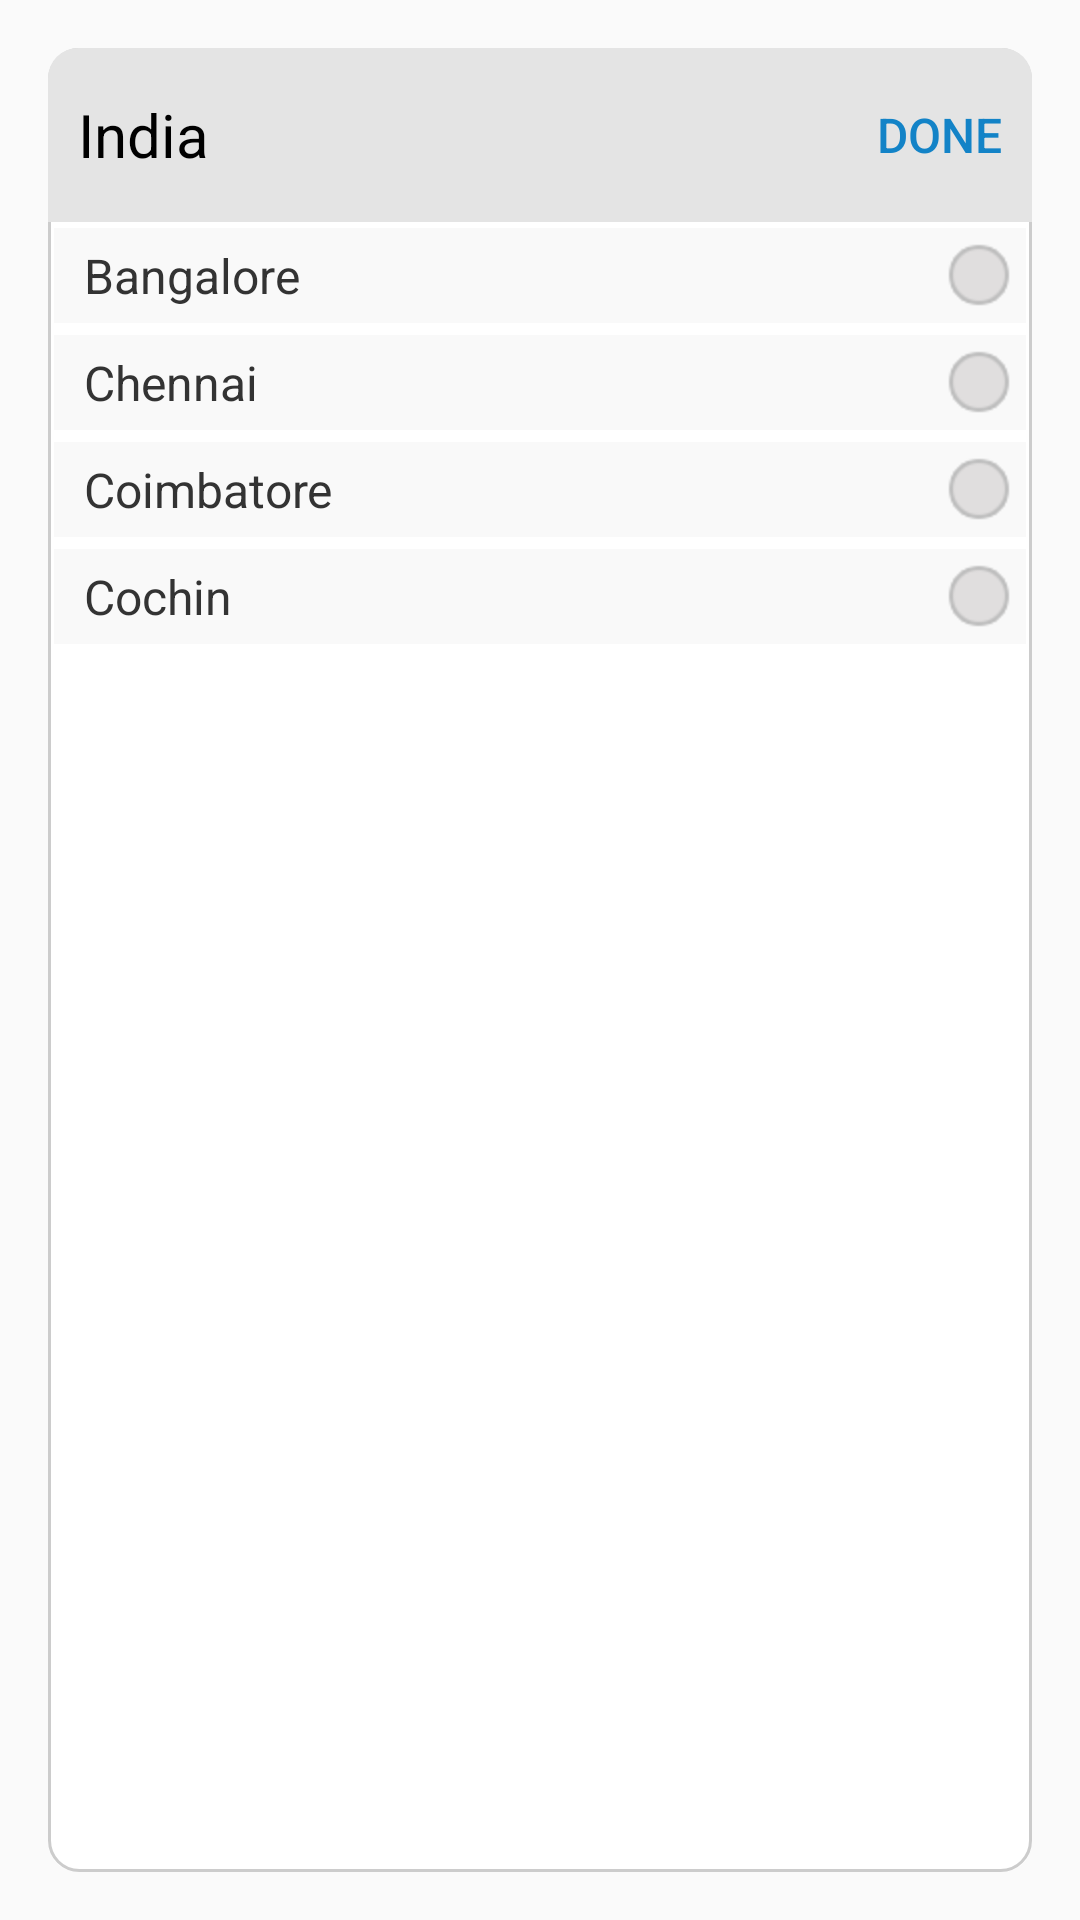

The Android layout XML behind this screen, and the referenced resources:
<!-- AndroidManifest.xml: application theme AppTheme -->
<!-- res/layout/fragment_select_india_loc.xml -->
<?xml version="1.0" encoding="utf-8"?>
<LinearLayout xmlns:android="http://schemas.android.com/apk/res/android"
    android:layout_width="match_parent"
    android:layout_height="match_parent"
    android:background="@drawable/dialog_background_inset"
    android:gravity="center_vertical|center_horizontal"
    android:orientation="vertical">


    <LinearLayout
        android:layout_width="match_parent"
        android:layout_height="match_parent"
        android:background="@drawable/theme_frame_border_c1"
        android:minWidth="300dp"
        android:orientation="vertical"
        android:weightSum="1">


        <LinearLayout
            android:layout_width="match_parent"
            android:layout_height="wrap_content"
            android:background="@drawable/theme_frame_border_c2"
            android:gravity="center_vertical"
            android:orientation="horizontal"
            android:padding="@dimen/normal_margin"
            android:weightSum="1">

            <TextView
                android:id="@+id/textView"
                android:layout_width="wrap_content"
                android:layout_height="wrap_content"
                android:layout_marginLeft="@dimen/normal_margin"
                android:layout_weight="1"
                android:text="@string/india"
                android:textColor="@android:color/black"
                android:textSize="@dimen/xlar_text_size" />

            <Button
                android:id="@+id/btn_done"
                style="@android:style/Holo.Light.ButtonBar"
                android:layout_width="wrap_content"
                android:layout_height="wrap_content"
                android:background="@drawable/theme_button_square2"
                android:gravity="right|center_vertical"
                android:paddingEnd="@dimen/normal_margin"
                android:paddingRight="@dimen/normal_margin"
                android:text="@string/Done"
                android:textColor="@color/colorPrimary"
                android:textSize="@dimen/nor_text_size" />

        </LinearLayout>


        <LinearLayout
            android:layout_width="match_parent"
            android:layout_height="0dp"
            android:layout_marginBottom="@dimen/component_margin"
            android:layout_weight="1"
            android:orientation="vertical">

            <LinearLayout
                android:layout_width="match_parent"
                android:layout_height="wrap_content"
                android:layout_margin="@dimen/space_margin"
                android:background="@color/grey_header"
                android:gravity="center_vertical"
                android:orientation="horizontal"
                android:padding="@dimen/normal_margin">

                <TextView
                    android:layout_width="wrap_content"
                    android:layout_height="wrap_content"
                    android:layout_gravity="center_vertical"
                    android:layout_weight="1"
                    android:paddingLeft="@dimen/normal_margin"
                    android:text="@string/Bangalore"
                    android:textColor="@color/grey_dark"
                    android:textSize="@dimen/nor_text_size" />

                <RadioButton
                    android:id="@+id/rbBangalore"
                    android:layout_width="wrap_content"
                    android:layout_height="wrap_content"
                    android:background="@drawable/radio_button_style1"
                    android:button="@android:color/transparent" />
            </LinearLayout>

            <LinearLayout
                android:layout_width="match_parent"
                android:layout_height="wrap_content"
                android:layout_margin="@dimen/space_margin"
                android:background="@color/grey_header"
                android:gravity="center_vertical"
                android:orientation="horizontal"
                android:padding="@dimen/normal_margin">

                <TextView
                    android:layout_width="wrap_content"
                    android:layout_height="wrap_content"
                    android:layout_gravity="center_vertical"
                    android:layout_weight="1"
                    android:paddingLeft="@dimen/normal_margin"
                    android:text="@string/Chennai"
                    android:textColor="@color/grey_dark"
                    android:textSize="@dimen/nor_text_size" />

                <RadioButton
                    android:id="@+id/rbChennai"
                    android:layout_width="wrap_content"
                    android:layout_height="wrap_content"
                    android:background="@drawable/radio_button_style1"
                    android:button="@android:color/transparent" />
            </LinearLayout>


            <LinearLayout
                android:layout_width="match_parent"
                android:layout_height="wrap_content"
                android:layout_margin="@dimen/space_margin"
                android:background="@color/grey_header"
                android:gravity="center_vertical"
                android:orientation="horizontal"
                android:padding="@dimen/normal_margin">

                <TextView
                    android:layout_width="wrap_content"
                    android:layout_height="wrap_content"
                    android:layout_gravity="center_vertical"
                    android:layout_weight="1"
                    android:paddingLeft="@dimen/normal_margin"
                    android:text="@string/Coimbatore"
                    android:textColor="@color/grey_dark"
                    android:textSize="@dimen/nor_text_size" />

                <RadioButton
                    android:id="@+id/rbCoimbatore"
                    android:layout_width="wrap_content"
                    android:layout_height="wrap_content"
                    android:background="@drawable/radio_button_style1"
                    android:button="@android:color/transparent" />
            </LinearLayout>

            <LinearLayout
                android:layout_width="match_parent"
                android:layout_height="wrap_content"
                android:layout_margin="@dimen/space_margin"
                android:background="@color/grey_header"
                android:gravity="center_vertical"
                android:orientation="horizontal"
                android:padding="@dimen/normal_margin">

                <TextView
                    android:layout_width="wrap_content"
                    android:layout_height="wrap_content"
                    android:layout_gravity="center_vertical"
                    android:layout_weight="1"
                    android:paddingLeft="@dimen/normal_margin"
                    android:text="@string/Cochin"
                    android:textColor="@color/grey_dark"
                    android:textSize="@dimen/nor_text_size" />

                <RadioButton
                    android:id="@+id/rbCochin"
                    android:layout_width="wrap_content"
                    android:layout_height="wrap_content"
                    android:background="@drawable/radio_button_style1"
                    android:button="@android:color/transparent" />
            </LinearLayout>

        </LinearLayout>

    </LinearLayout>

</LinearLayout>
<!-- resources referenced by this layout -->
<resources>
  <color name="colorPrimary">#1383c7</color>
  <color name="grey_dark">#333333</color>
  <color name="grey_header">#f9f9f9</color>
  <dimen name="component_margin">6dp</dimen>
  <dimen name="nor_text_size">16sp</dimen>
  <dimen name="normal_margin">5dp</dimen>
  <dimen name="space_margin">2dp</dimen>
  <dimen name="xlar_text_size">20sp</dimen>
  <!-- drawable dialog_background_inset (drawable) -->
  <?xml version="1.0" encoding="utf-8"?>
  <inset xmlns:android="http://schemas.android.com/apk/res/android"
      android:drawable="@drawable/theme_frame_curved"
      android:insetTop="@dimen/activity_vertical_margin"
      android:insetBottom="@dimen/activity_vertical_margin"
      android:insetLeft="@dimen/activity_vertical_margin"
      android:insetRight="@dimen/activity_vertical_margin" />
  <!-- drawable radio_button_style1 (drawable) -->
  <selector xmlns:android="http://schemas.android.com/apk/res/android" >
      <item
          android:drawable="@drawable/radio_blank"
          android:state_checked="true"
          android:state_pressed="true" />
      <item
          android:drawable="@drawable/radio_selected"
          android:state_pressed="true" />
      <item
          android:drawable="@drawable/radio_selected"
          android:state_checked="true" />
      <item
          android:drawable="@drawable/radio_blank" />
  </selector>
  <!-- drawable theme_button_square2 (drawable) -->
  <?xml version="1.0" encoding="utf-8"?>
  <selector xmlns:android="http://schemas.android.com/apk/res/android">
      <item android:state_pressed="false" >
          <shape android:shape="rectangle">
              <solid android:color="@android:color/transparent"/>
              <stroke android:width="1dp" android:color="@android:color/transparent" />
          </shape>
      </item>
      <item android:state_pressed="true">
          <shape android:shape="rectangle">
              <solid android:color="@android:color/transparent" />
              <stroke android:width="1dp" android:color="@android:color/transparent" />
          </shape>
      </item>
  </selector>
  <!-- drawable theme_frame_border_c1 (drawable) -->
  <?xml version="1.0" encoding="utf-8"?>
  <shape xmlns:android="http://schemas.android.com/apk/res/android">
      <solid android:color="#ffffff"/>
      <stroke android:width="1dp" android:color="#cccccc" />
      <corners android:radius="10dp"/>
  </shape>
  <!-- drawable theme_frame_border_c2 (drawable) -->
  <?xml version="1.0" encoding="utf-8"?>
  <shape xmlns:android="http://schemas.android.com/apk/res/android">
      <solid android:color="#e4e4e4"/>
      <corners android:topLeftRadius="10dp" android:topRightRadius="10dp" android:bottomLeftRadius="0dp" android:bottomRightRadius="0dp" android:radius="0dp" />
  </shape>
  <string name="Bangalore">Bangalore</string>
  <string name="Chennai">Chennai</string>
  <string name="Cochin">Cochin</string>
  <string name="Coimbatore">Coimbatore</string>
  <string name="Done">Done</string>
  <string name="india">India</string>
  <style name="AppTheme" parent="Theme.AppCompat.Light.DarkActionBar">
          
          <item name="colorPrimary">@color/colorPrimary</item>
          <item name="colorPrimaryDark">@color/colorPrimaryDark</item>
          <item name="colorAccent">@color/colorAccent</item>
      </style>
  <!-- drawable theme_frame_curved (drawable) -->
  <?xml version="1.0" encoding="utf-8"?>
  <shape xmlns:android="http://schemas.android.com/apk/res/android">
      <solid android:color="@color/white" />
      <corners
          android:bottomLeftRadius="10dp"
          android:bottomRightRadius="10dp"
          android:radius="10dp"
          android:topLeftRadius="10dp"
          android:topRightRadius="10dp" />
  </shape>
  <dimen name="activity_vertical_margin">16dp</dimen>
  <!-- drawable radio_blank: png bitmap (drawable-hdpi, 3492 bytes) -->
  <!-- drawable radio_selected: png bitmap (drawable, 4028 bytes) -->
  <color name="colorPrimaryDark">#0079c2</color>
  <color name="colorAccent">#FF4081</color>
  <color name="white">#FFFFFF</color>
</resources>
